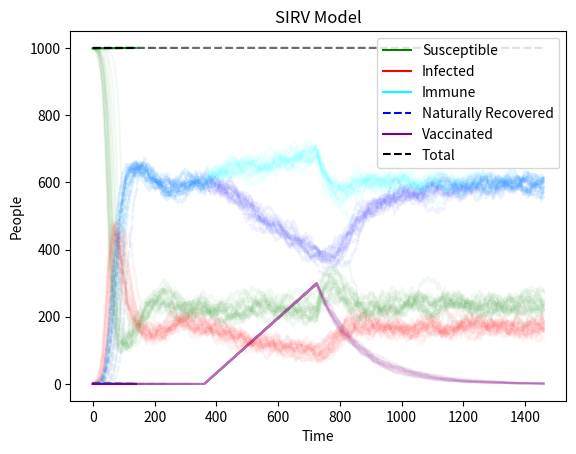

Reproduce this figure in Python.
from random import uniform
from operator import add
from math import log
import matplotlib.pyplot as plt


def uni():
    #Input: None.
    #Output: Random float from 0 to 1.
    #Debugging values: None.

    #Allows user to map to map the uniform probability distribution to any
    #interval from 0 to t by mutliplying the uni() instance of this method
    #by the parameter t.
    return uniform(0,1)

def V_population(S, V, t):
    #Input: Record of the susceptible and vaccinated populations, and the
    #time intervals.
    #Output: Possible output of debugging values.
    #Debugging values: Case variable. If vaccination numbers change rapidly,
    #the regime of the vaccination period is recorded and outputed.
    #There have been previous bugs with the vaccinated population.

    #Debugging variable.
    V_start = V[-1]
    #Debugging variable.
    case = 0

    #Percentage of final vaccinated people.
    vax = 0.3
    #Start date of vaccination campaing.
    start = 360
    #Duration of vaccination campaign.
    duration = 365

    #If the last time is still before the vaccination campaign period.
    if t[-1] < start:
        V.append(0)
        #Debugging variable.
        case = 1

    #If the last time is during the vaccination campaign period.
    elif t[-1] >= start and t[-1] < (start + duration):
        #How many days have passed since the beginning of the campaign.
        t0 = t[-1] - start
        #How many people should be vaccinated by now. Equivalent to making
        #use of all vaccine doses used so far.
        expected_V = N*vax*t0/duration
        #How many unused doses are there. Produced vaccines minus vaccinated people.
        #Eventually replace V[-1] with a count of vaccines applied so far because
        #the V array is losing population to the progressive decay in immunity.
        new_V = int(expected_V-V[-1])

        #If there are enough susceptible people to apply all the new_V doses.
        if S[-1] > new_V:
            #Add new_V to the V population and subtract it from the
            #susceptible population.
            V.append(V[-1] + new_V)
            #The susceptible population is edited because it was saved before
            #calling the V_population method.
            S[-1] = S[-1] - new_V
            #Debugging variable.
            case = 2.1
        else:
            #If there are more vaccines available than susceptible population,
            #the susceptible population is added to the vaccinated population
            #and the former becomes 0.
            V.append(V[-1] + S[-1])
            S[-1] = 0
            #Debugging variable.
            case = 2.2

    #If the last time is after the vaccination campaign period, vaccinated
    #population remains the same.
    elif t[-1] > (start + duration):
        V.append(V[-1])
        #Debugging variable.
        case = 3

    V_end = V[-1]
    #Check for anomalous changes in vaccinated population numbers within this
    #instance of the V_population method.
    if abs(V_start - V_end) > 50:
        print("Anomalous change in V")
        print("Case: ", case)

#Memory of realization state variables and points in time.
meta_t = []
meta_S = []
meta_I = []
meta_R = []
meta_V = []
meta_T = []

#Number of realizations.
runs = 20


for q in range(0,runs):
    #Total initial population.
    N = 1000

    t = [0]
    #Disease begins with one person.
    I = [1]
    #SUsceptiuble people are the whole population minus the initial infected population.
    S = [N - I[-1]]
    R = [0]
    V = [0]
    #Total population tracker for debugging.
    T = [N]

    #Generate, at most 8000 time points per run.
    for i in range(0,8000):
        #Limit time to 4 'years' to introduce a standard time to simulations
        #and avoid having to compare 4 day realizations to 20 year realizations.
        while t[-1] < 365*4:
            #Uniformly increase all parameters and 'scale' the model in time so
            #cyclical events and the final, stable disease can be observed in
            #the four year window. One should not compare models with different
            #acceleration parameters.
            acceleration = 4.9
            #Infection parameter.
            beta = 0.030*acceleration
            #Recovery parameter.
            gamma = 7*acceleration
            #Natural immunity loss parameter.
            eta = 2*acceleration
            #Vaccination immunity loss parameter.
            phi = 1.5*acceleration

            #New infections are proportional to S and I populations.
            r1 = beta*S[-1]*I[-1]/N
            #Recuperations are proportional to I population.
            r2 = gamma*I[-1]/N
            #Natural immunity loss is proportional to R population.
            r3 = eta*R[-1]/N
            #Vaccination immunity loss is proportional to V population.
            r4 = phi*V[-1]/N

            big_R = r1 + r2 + r3 + r4

            if big_R != 0:
                #Generate poisson distributed time interval based on the
                #mean likelihood of the ocurrence of an event.
                dt = (1/big_R)*log(1/uni())

                #Generate the Monte Carlo random variable.
                montepython = uni()*big_R

                #Susceptible person infected.
                if montepython < r1:
                    t.append(t[-1] + dt)
                    S.append(S[-1] - 1)
                    I.append(I[-1] + 1)
                    R.append(R[-1])
                    #Check vaccinated population.
                    V_population(S, V, t)
                    #Keep track of total population.
                    T.append(S[-1] + I[-1] + R[-1] + V[-1])

                #Infected person recovered.
                elif montepython < (r1 + r2):
                    t.append(t[-1] + dt)
                    S.append(S[-1])
                    I.append(I[-1] - 1)
                    R.append(R[-1] + 1)
                    #Check vaccinated population.
                    V_population(S, V, t)
                    #Keep track of total population.
                    T.append(S[-1] + I[-1] + R[-1] + V[-1])

                #Immune person loses immunity.
                elif montepython < (r1 + r2 + r3):
                    t.append(t[-1] + dt)
                    S.append(S[-1] + 1)
                    I.append(I[-1])
                    R.append(R[-1] - 1)
                    #Check vaccinated population.
                    V_population(S, V, t)
                    #Keep track of total population.
                    T.append(S[-1] + I[-1] + R[-1] + V[-1])

                #Vaccinated person loses immunity.
                elif V[-1] > 0:
                    t.append(t[-1] + dt)
                    S.append(S[-1] + 1)
                    I.append(I[-1])
                    R.append(R[-1])
                    #Vaccinated population is not changed because it would
                    #revert the loss just computed.
                    V.append(V[-1] - 1)
                    #Keep track of total population.
                    T.append(S[-1] + I[-1] + R[-1] + V[-1])

            #If time exceeds 'four years', simulation ends.
            else:
                break

    #Check data structure lengths for compatibility issues.
    #print("t: ", len(t))
    #print("S: ", len(S))
    #print("I: ", len(I))
    #print("R: ", len(R))
    #print("V: ", len(V))

    #Save realization to memory.
    meta_t.append(t)
    meta_S.append(S)
    meta_I.append(I)
    meta_R.append(R)
    meta_V.append(V)
    meta_T.append(T)

    #Plot the realization with transparency to plt.
    plt.plot(t, S, color = 'green', alpha = 0.05)
    plt.plot(t, I, color = 'red', alpha = 0.05)
    plt.plot(t, list(map(add, R, V)), color = 'cyan', alpha = 0.05)
    plt.plot(t, R, '--', color = 'blue', alpha = 0.05)
    plt.plot(t, V, color = 'purple', alpha = 0.05)
    plt.plot(t, T, '--', color = 'black', alpha = 0.05)
    plt.title('SIRV Model')
    plt.xlabel("Time")
    plt.ylabel("People")

#Plot the last realization to the plt. Eventually must change this to an average
#of the realizations. The step after that is to plot the average of the endemic
#disease realizations and eradication realizations separetely.
plt.plot(t, S, color = 'green', label = 'Susceptible')
plt.plot(t, I, color = 'red', label = 'Infected')
plt.plot(t, list(map(add, R, V))  , color = 'cyan', label = 'Immune')
plt.plot(t, R, '--', color = 'blue', label = 'Naturally Recovered')
plt.plot(t, V, color = 'purple', label = 'Vaccinated')
plt.plot(t, T, '--', color = 'black', label = 'Total')
plt.legend()
plt.show()

#Initialize the variables for counting eradication scenarios and endemic
#disease scenarios, and the maximum days for a disease to be considered to have
#'fizzledout'.
short_criteria = 10
short = 0
eradicated = 0

for i in range(0,runs):
    if len(meta_t[i]) < short_criteria:
        short += 1
    if len(meta_t[i]) > short_criteria and meta_I[i][-1] == 0:
        eradicated += 1

print("Statistics: ")
#Short scenarios out of all runs.
print("Pandemics that immediately fizzled: %f%%" % (100*short/runs))
#Eradication scenarios out of all runs that did not fizzle out.
print("Pandemics that resulted in eradication: %f%%" % (100* eradicated/(runs-short) ))
#Endemic disease scenarios out of all runs that did not fizzle out.
print("Pandemics that continued: %f%%" % (100* (runs-short-eradicated)/(runs-short) ))
